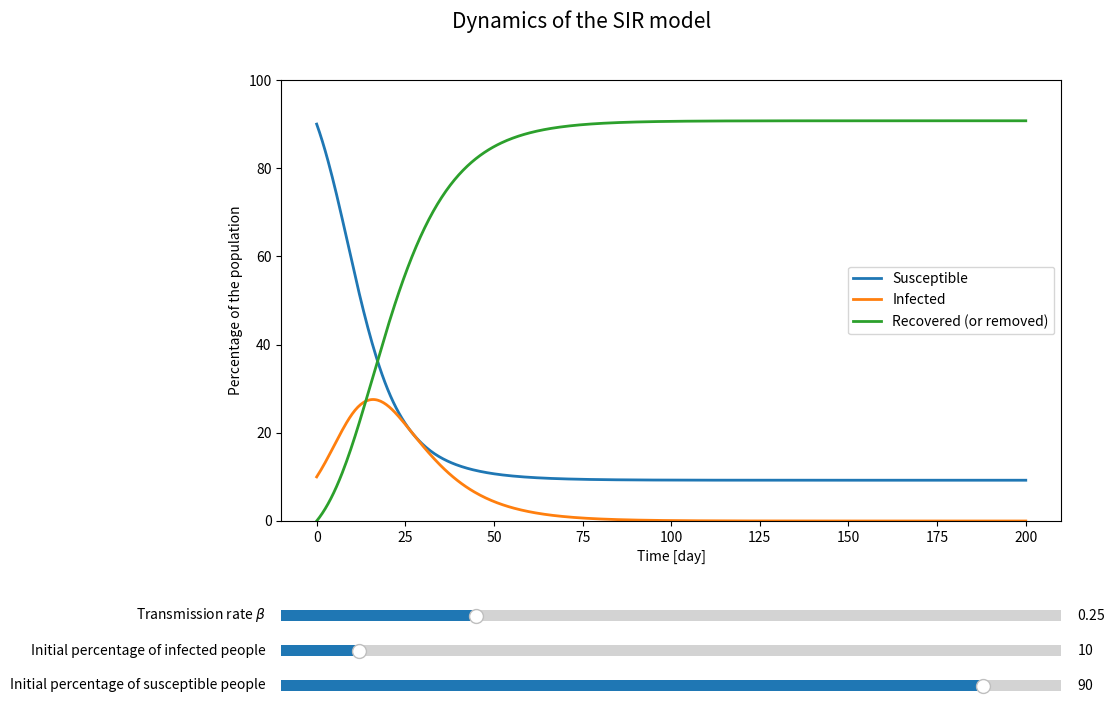

The script that saved this image:
# Code based on https://matplotlib.org/stable/gallery/widgets/slider_demo.html

import matplotlib.pyplot as plt
import numpy as np
from matplotlib.widgets import Slider
from scipy.integrate import solve_ivp

N = 100 
gamma = 0.1
t = np.linspace(0, 200, 500)
t_max=200

def dSdt(S, I, beta):
    return -beta * S * I / N

def dIdt(S, I, beta):
    return beta * S * I / N - gamma * I

def dRdt(I):
    return gamma * I

def computeVariables(t, beta, I0, S0):
    sol=solve_ivp(fun=lambda t,x: [dSdt(x[0],x[1],beta),dIdt(x[0],x[1],beta),dRdt(x[1])],t_span=(0, t_max),y0=[S0,I0,N-S0-I0], t_eval=t, method='RK45')
    S,I,R=sol.y
    return S,I,R

init_beta = 0.25
init_I0 = 10
init_S0 = 90

fig, ax = plt.subplots(figsize=(12, 7))
line1, = ax.plot(t, computeVariables(t, init_beta, init_I0, init_S0)[0], lw=2, label='Susceptible')
line2, = ax.plot(t, computeVariables(t, init_beta, init_I0, init_S0)[1], lw=2, label='Infected')
line3, = ax.plot(t, computeVariables(t, init_beta, init_I0, init_S0)[2], lw=2, label='Recovered (or removed)')
ax.set_xlabel('Time [day]')
ax.set_ylabel('Percentage of the population')
ax.legend()
fig.suptitle("Dynamics of the SIR model",fontsize=15)
fig.subplots_adjust(left=0.25, bottom=0.25)

ax.set_ylim(0, 100)  

axBeta = fig.add_axes([0.25, 0.1, 0.65, 0.03])
beta_slider = Slider(
    ax=axBeta,
    label='Transmission rate $\\beta$',
    valmin=0,
    valmax=1,
    valinit=0.25,
)

axI0 = fig.add_axes([0.25, 0.05, 0.65, 0.03])
I0_slider = Slider(
    ax=axI0,
    label='Initial percentage of infected people',
    valmin=0,
    valmax=100,
    valinit=10,
)

axS0 = fig.add_axes([0.25, 0, 0.65, 0.03])
S0_slider = Slider(
    ax=axS0,
    label='Initial percentage of susceptible people',
    valmin=0,
    valmax=100,
    valinit=90,
)

def update(val):
    beta_val = beta_slider.val
    I0_val = I0_slider.val
    S0_val = S0_slider.val
    
    # Check if I0 + S0 exceeds 100
    if I0_val + S0_val > 100:
        total = I0_val + S0_val
        excess = total - 100
        if I0_val >= excess:
            I0_slider.set_val(I0_val - excess)
        else:
            I0_slider.set_val(0)
            S0_slider.set_val(S0_val - excess + I0_val)

    line1.set_ydata(computeVariables(t, beta_val, I0_slider.val, S0_slider.val)[0])
    line2.set_ydata(computeVariables(t, beta_val, I0_slider.val, S0_slider.val)[1])
    line3.set_ydata(computeVariables(t, beta_val, I0_slider.val, S0_slider.val)[2])

beta_slider.on_changed(update)
I0_slider.on_changed(update)
S0_slider.on_changed(update)
plt.show()
